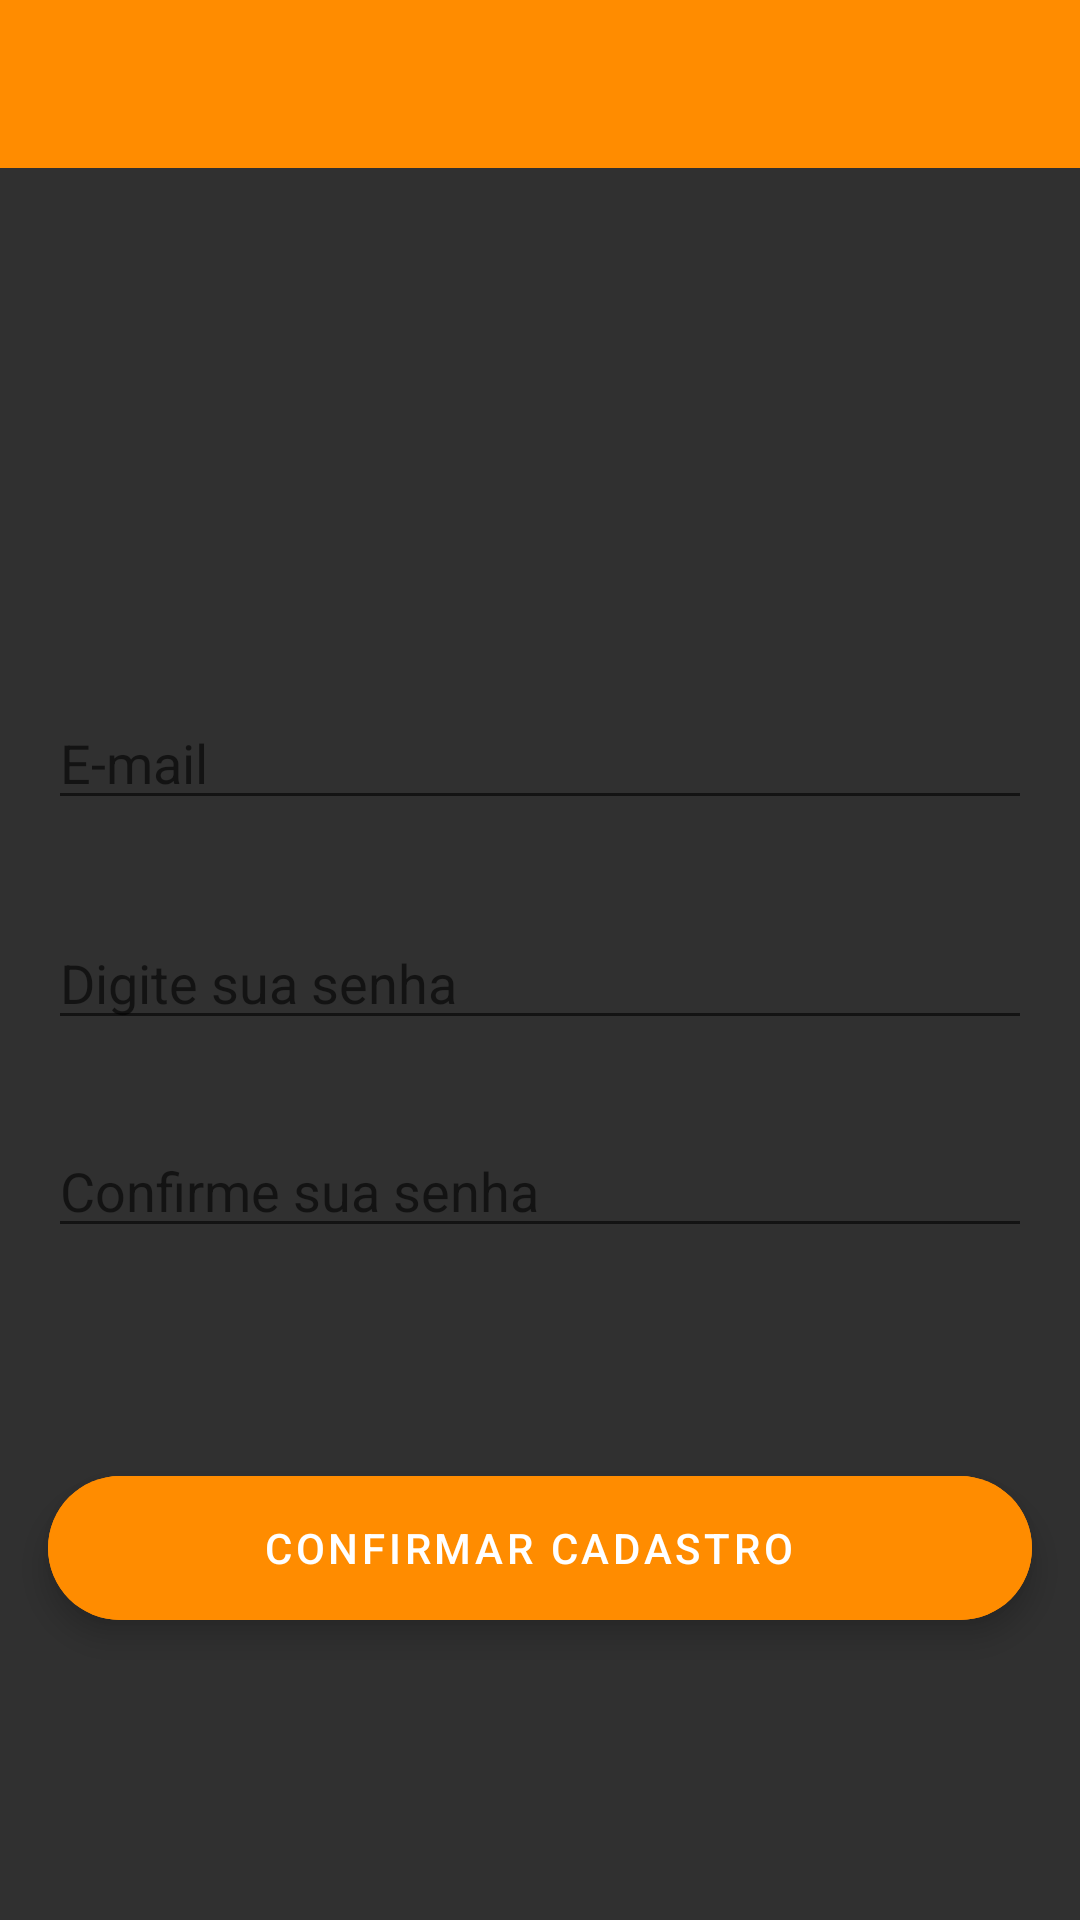

Here is an Android app screen rendered from its layout file. Give the layout XML and the strings, colors and styles it references.
<!-- AndroidManifest.xml: application theme Theme.CorridaLeve -->
<!-- res/layout/register_fragment.xml -->
<?xml version="1.0" encoding="utf-8"?>
<androidx.constraintlayout.widget.ConstraintLayout xmlns:android="http://schemas.android.com/apk/res/android"
    xmlns:app="http://schemas.android.com/apk/res-auto"
    xmlns:tools="http://schemas.android.com/tools"
    android:layout_width="match_parent"
    android:layout_height="match_parent"
    android:background="@color/grayCorridaLeve">


    <EditText
        android:id="@+id/register_email"
        android:layout_width="match_parent"
        android:layout_height="wrap_content"
        android:layout_marginStart="16dp"
        android:layout_marginTop="176dp"
        android:layout_marginEnd="16dp"
        android:ems="10"
        android:hint="E-mail"
        android:inputType="textPersonName"
        app:layout_constraintEnd_toEndOf="parent"
        app:layout_constraintHorizontal_bias="0.0"
        app:layout_constraintStart_toStartOf="parent"
        app:layout_constraintTop_toBottomOf="@+id/toolbar" />

    <EditText
        android:id="@+id/register_password"
        android:layout_width="match_parent"
        android:layout_height="wrap_content"
        android:layout_marginTop="32dp"
        android:layout_marginStart="16dp"
        android:layout_marginEnd="16dp"
        android:ems="10"
        android:hint="Digite sua senha"
        android:inputType="textPersonName"
        app:layout_constraintEnd_toEndOf="@+id/register_email"
        app:layout_constraintStart_toStartOf="@+id/register_email"
        app:layout_constraintTop_toBottomOf="@+id/register_email" />

    <EditText
        android:id="@+id/confirm_password"
        android:layout_width="match_parent"
        android:layout_height="wrap_content"
        android:layout_marginTop="28dp"
        android:layout_marginEnd="16dp"
        android:layout_marginStart="16dp"
        android:ems="10"
        android:hint="Confirme sua senha"
        android:inputType="textPersonName"
        app:layout_constraintEnd_toEndOf="@+id/register_password"
        app:layout_constraintStart_toStartOf="@+id/register_password"
        app:layout_constraintTop_toBottomOf="@+id/register_password" />

    <com.google.android.material.floatingactionbutton.ExtendedFloatingActionButton
        android:id="@+id/btn_confirm"
        android:layout_width="0dp"
        android:layout_height="wrap_content"
        android:layout_marginTop="76dp"
        android:backgroundTint="@color/orangeCorridaLeve"
        android:gravity="center"
        android:text="Confirmar cadastro"
        android:textColor="@color/white"
        app:layout_constraintEnd_toEndOf="@+id/confirm_password"
        app:layout_constraintHorizontal_bias="1.0"
        app:layout_constraintStart_toStartOf="@+id/confirm_password"
        app:layout_constraintTop_toBottomOf="@+id/confirm_password" />

    <androidx.appcompat.widget.Toolbar
        android:id="@+id/toolbar"
        android:layout_width="409dp"
        android:layout_height="wrap_content"
        android:background="?attr/colorPrimary"
        android:minHeight="?attr/actionBarSize"
        android:theme="?attr/actionBarTheme"
        android:backgroundTint="@color/orangeCorridaLeve"
        app:titleTextColor="@color/white"
        app:navigationIcon="@drawable/btn_back"
        app:layout_constraintEnd_toEndOf="parent"
        app:layout_constraintStart_toStartOf="parent"
        app:layout_constraintTop_toTopOf="parent" />

    <androidx.constraintlayout.widget.ConstraintLayout
        android:id="@+id/constraintLayout"
        android:layout_width="0dp"
        android:layout_height="0dp"
        app:layout_constraintBottom_toBottomOf="@+id/toolbar"
        app:layout_constraintEnd_toEndOf="@+id/toolbar"
        app:layout_constraintStart_toStartOf="parent"
        app:layout_constraintTop_toTopOf="@+id/toolbar">

    </androidx.constraintlayout.widget.ConstraintLayout>
</androidx.constraintlayout.widget.ConstraintLayout>
<!-- resources referenced by this layout -->
<resources>
  <color name="grayCorridaLeve">#303030</color>
  <color name="orangeCorridaLeve">#FF8C00</color>
  <color name="white">#FFFFFFFF</color>
  <style name="Theme.CorridaLeve" parent="Theme.MaterialComponents.DayNight.NoActionBar">
          
          <item name="colorPrimary">@color/orangeCorridaLeve</item>
          <item name="colorPrimaryVariant">@color/grayCorridaLeve</item>
          <item name="colorOnPrimary">@color/white</item>
          
          <item name="colorSecondary">@color/orangeCorridaLeve</item>
          <item name="colorSecondaryVariant">@color/teal_700</item>
          <item name="colorOnSecondary">@color/black</item>
          
          <item name="android:statusBarColor" tools:targetApi="l">?attr/colorPrimaryVariant</item>
          
      </style>
  <color name="teal_700">#FF018786</color>
  <color name="black">#FF000000</color>
</resources>
